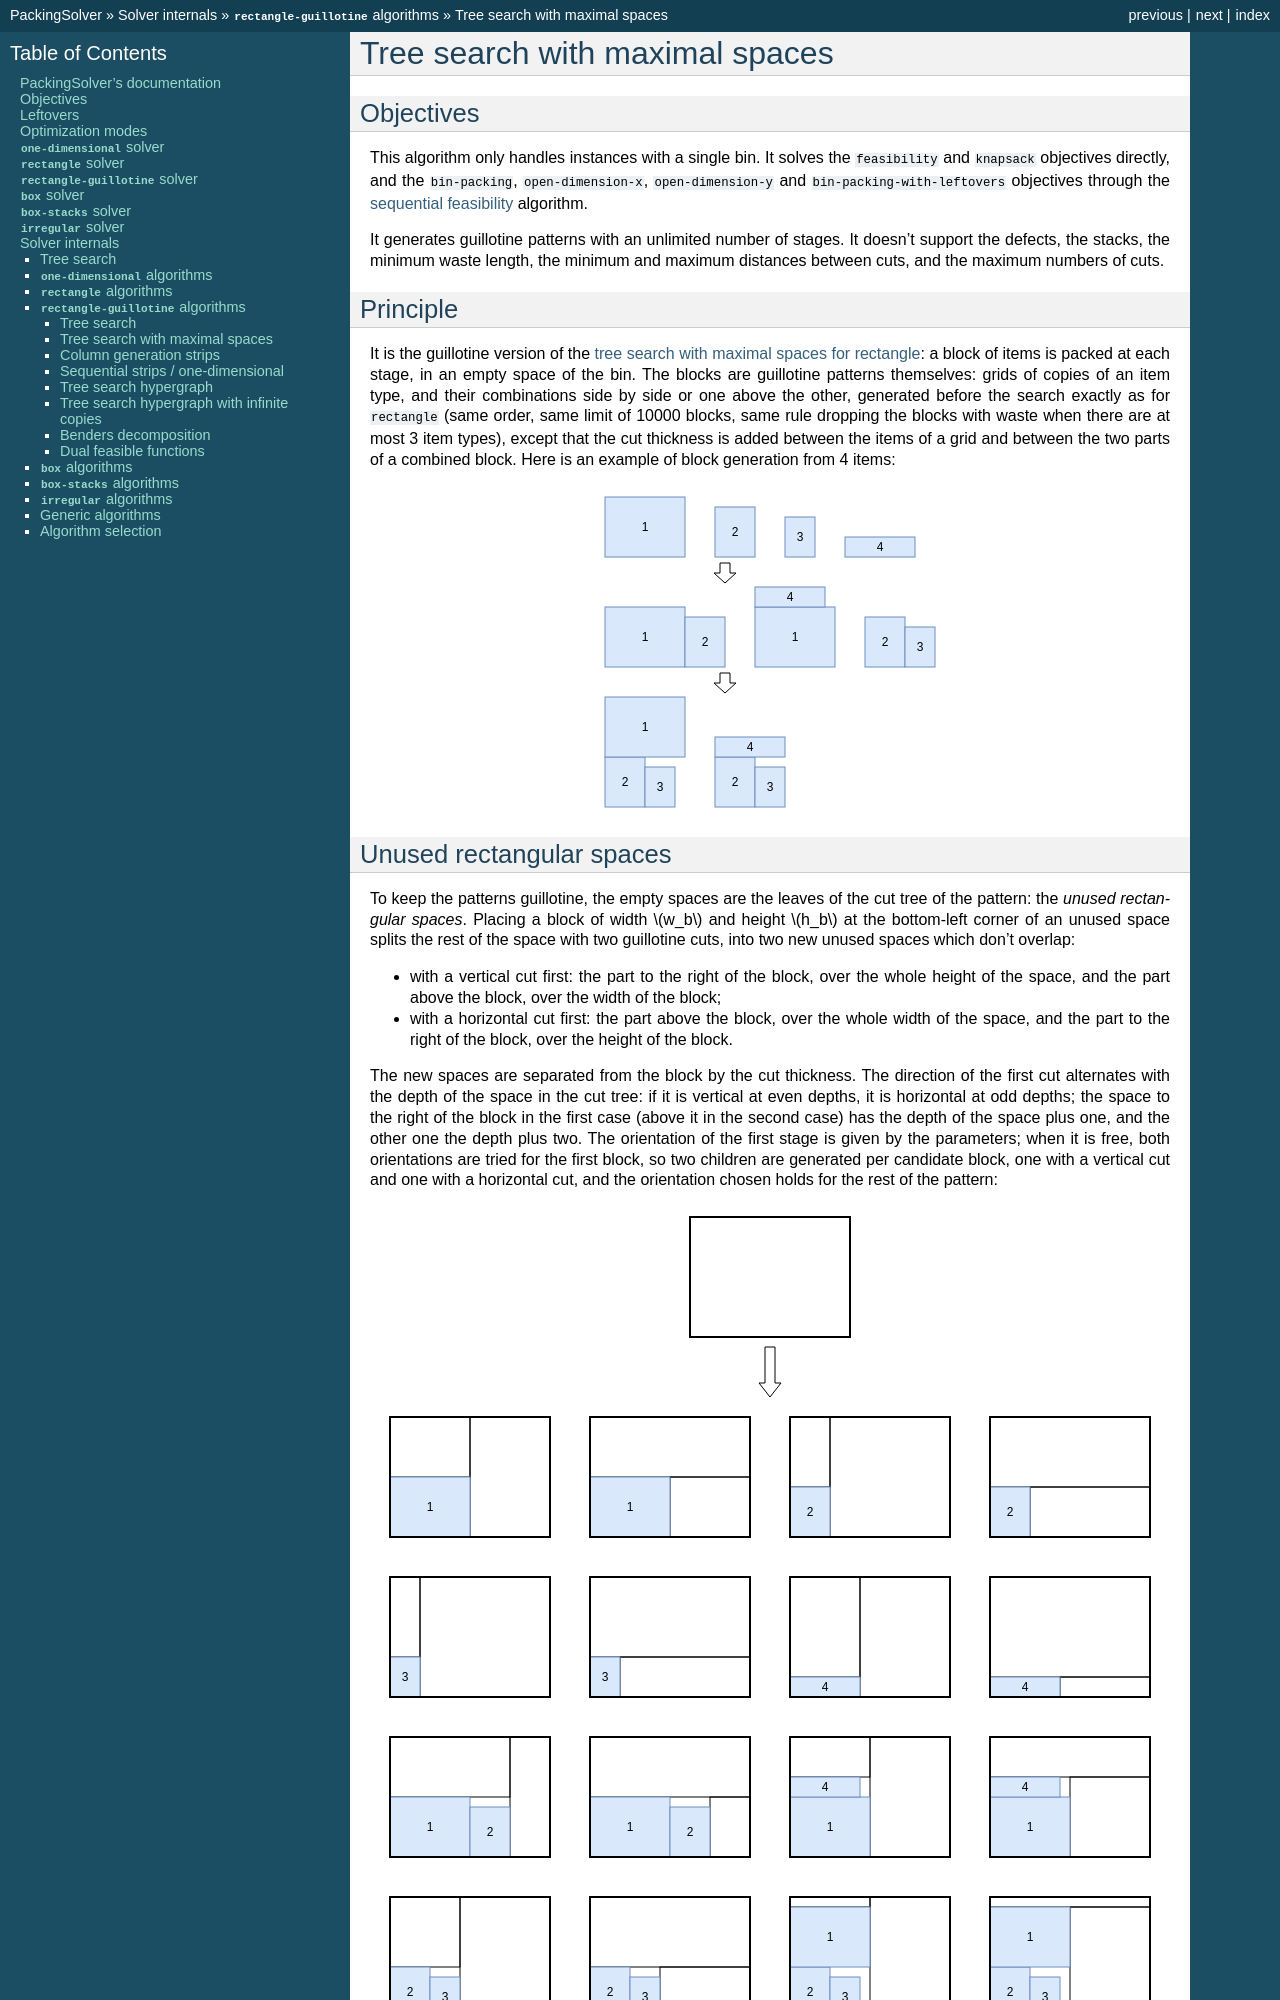

repository: fontanf/packingsolver · page: internals/rectangleguillotine/tree_search_maximal_spaces.html · generator: sphinx

.. _internals_rectangleguillotine_tree_search_maximal_spaces:

Tree search with maximal spaces
===============================

Objectives
----------

This algorithm only handles instances with a single bin. It solves the :code:`feasibility` and :code:`knapsack` objectives directly, and the :code:`bin-packing`, :code:`open-dimension-x`, :code:`open-dimension-y` and :code:`bin-packing-with-leftovers` objectives through the :ref:`sequential feasibility <internals_generic_algorithms_sequential_feasibility>` algorithm.

It generates guillotine patterns with an unlimited number of stages. It doesn't support the defects, the stacks, the minimum waste length, the minimum and maximum distances between cuts, and the maximum numbers of cuts.

Principle
---------

It is the guillotine version of the :ref:`tree search with maximal spaces for rectangle <internals_rectangle_tree_search_maximal_spaces>`: a block of items is packed at each stage, in an empty space of the bin. The blocks are guillotine patterns themselves: grids of copies of an item type, and their combinations side by side or one above the other, generated before the search exactly as for :code:`rectangle` (same order, same limit of 10000 blocks, same rule dropping the blocks with waste when there are at most 3 item types), except that the cut thickness is added between the items of a grid and between the two parts of a combined block. Here is an example of block generation from 4 items:

.. image:: ../../img/rectangleguillotine_tree_search_maximal_spaces_blocks.svg
   :align: center

Unused rectangular spaces
-------------------------

To keep the patterns guillotine, the empty spaces are the leaves of the cut tree of the pattern: the *unused rectangular spaces*. Placing a block of width :math:`w_b` and height :math:`h_b` at the bottom-left corner of an unused space splits the rest of the space with two guillotine cuts, into two new unused spaces which don't overlap:

* with a vertical cut first: the part to the right of the block, over the whole height of the space, and the part above the block, over the width of the block;
* with a horizontal cut first: the part above the block, over the whole width of the space, and the part to the right of the block, over the height of the block.

The new spaces are separated from the block by the cut thickness. The direction of the first cut alternates with the depth of the space in the cut tree: if it is vertical at even depths, it is horizontal at odd depths; the space to the right of the block in the first case (above it in the second case) has the depth of the space plus one, and the other one the depth plus two. The orientation of the first stage is given by the parameters; when it is free, both orientations are tried for the first block, so two children are generated per candidate block, one with a vertical cut and one with a horizontal cut, and the orientation chosen holds for the rest of the pattern:

.. image:: ../../img/rectangleguillotine_tree_search_maximal_spaces_root_children.svg
   :align: center

Here are the two unused spaces of the first child generated above, with their areas and their depths in the cut tree:

.. image:: ../../img/rectangleguillotine_tree_search_maximal_spaces_spaces.svg
   :align: center

Unlike in the :code:`rectangle` case, the unused spaces never overlap. After each insertion, the blocks which use more copies of an item type than remaining are discarded, and so are the spaces in which no remaining block fits. To generate the children of a node, the unused space with the smallest area, the most constrained one, is selected (ties are broken by preferring the space closest to the bottom-left corner of the bin), and one child is generated per remaining block that fits inside:

.. image:: ../../img/rectangleguillotine_tree_search_maximal_spaces_children.svg
   :align: center
